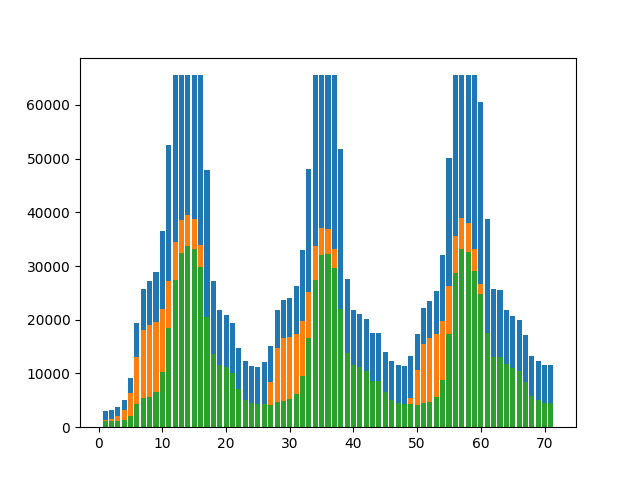

Data behind this chart, as committed beside it:
, Color, Values, Index
0, clear, 4420, 1
1, red, 2933, 1
2, green, 1338, 1
3, blue, 1174, 1
4, clear, 4420, 2
5, red, 3154, 2
6, green, 1552, 2
7, blue, 1190, 2
8, clear, 4420, 3
9, red, 3691, 3
10, green, 2017, 3
11, blue, 1247, 3
12, clear, 4420, 4
13, red, 5042, 4
14, green, 3232, 4
15, blue, 1376, 4
16, clear, 4420, 5
17, red, 9076, 5
18, green, 6374, 5
19, blue, 2025, 5
20, clear, 4420, 6
21, red, 19332, 6
22, green, 13118, 6
23, blue, 4340, 6
24, clear, 4420, 7
25, red, 25707, 7
26, green, 18051, 7
27, blue, 5390, 7
28, clear, 4420, 8
29, red, 27152, 8
30, green, 19040, 8
31, blue, 5696, 8
32, clear, 4420, 9
33, red, 28923, 9
34, green, 19675, 9
35, blue, 6516, 9
36, clear, 4420, 10
37, red, 36467, 10
38, green, 21975, 10
39, blue, 10328, 10
40, clear, 4420, 11
41, red, 52481, 11
42, green, 27285, 11
43, blue, 18381, 11
44, clear, 4420, 12
45, red, 65535, 12
46, green, 34462, 12
47, blue, 27343, 12
48, clear, 4420, 13
49, red, 65535, 13
50, green, 38668, 13
51, blue, 32424, 13
52, clear, 4420, 14
53, red, 65535, 14
54, green, 39523, 14
55, blue, 33741, 14
56, clear, 4420, 15
57, red, 65535, 15
58, green, 38691, 15
59, blue, 33222, 15
... 224 more rows
